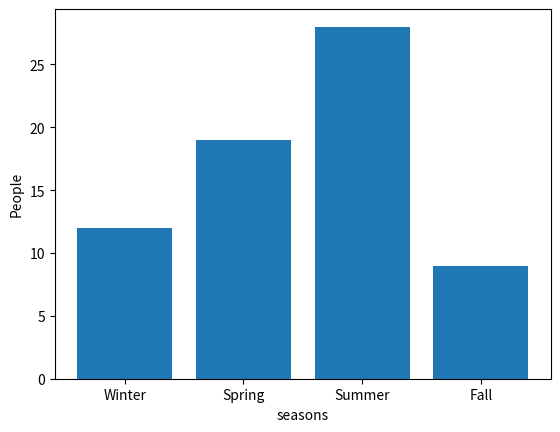

Here is the Python script that generated this plot:
from matplotlib import pyplot as plt
import numpy as np


seasons = {
    "Winter": 12,
    "Spring": 19,
    "Summer": 28,
    "Fall": 9
}

plt.bar(seasons.keys(), seasons.values())
plt.xlabel("seasons")
plt.ylabel("People")
# plt.savefig("fruit.jpg")
# plt.legend("")
plt.show()


# plt.hist(random.randn(10000), 20)
# plt.show()
